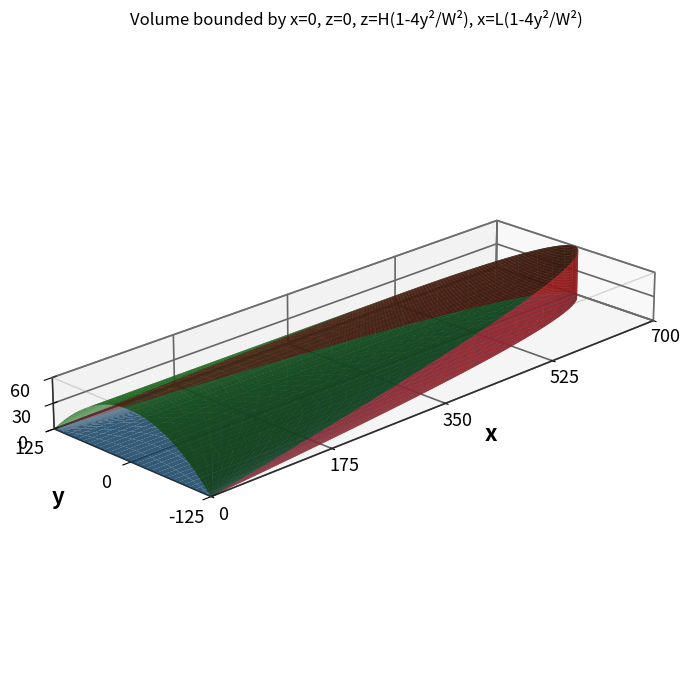

Python code for this plot: (Note: this script raises an exception after producing the figure.)
from pathlib import Path
import numpy as np
import matplotlib.pyplot as plt
from mpl_toolkits.mplot3d import Axes3D  # noqa: F401 (registers 3D projection)
from itertools import combinations

# ------------------------------------------------------------------
# Parameters
# ------------------------------------------------------------------
L, W, H = 700, 250, 60
n = 60  # grid resolution

def scale(y):
    """Parabolic taper factor: 1 at y=0, 0 at y=+-W/2."""
    return 1 - 4 * y**2 / W**2

y_vals = np.linspace(-W/2, W/2, n)
u_vals = np.linspace(0, 1, n)  # normalised parameter along x or z

Y, U = np.meshgrid(y_vals, u_vals)
S = scale(Y)  # taper factor broadcast over the grid

# ------------------------------------------------------------------
# Four bounding surfaces
# ------------------------------------------------------------------
# 1) x = 0 plane (back face): z runs 0 -> H*scale(y)
X1 = np.zeros_like(Y)
Z1 = U * H * S
Y1 = Y

# 2) z = 0 plane (base face): x runs 0 -> L*scale(y)
X2 = U * L * S
Z2 = np.zeros_like(Y)
Y2 = Y

# 3) z = H(1 - 4y^2/W^2) (curved top): x runs 0 -> L*scale(y)
X3 = U * L * S
Z3 = H * S
Y3 = Y

# 4) x = L(1 - 4y^2/W^2) (curved front): z runs 0 -> H*scale(y)
X4 = L * S
Z4 = U * H * S
Y4 = Y

# ------------------------------------------------------------------
# Plot
# ------------------------------------------------------------------
fig = plt.figure(figsize=(9, 7))
ax = fig.add_subplot(111, projection='3d')

surf_kwargs = dict(rstride=2, cstride=2, linewidth=0, antialiased=True, shade=True)

ax.plot_surface(X1, Y1, Z1, color='tab:grey',    alpha=0.0, **surf_kwargs)   # x=0
ax.plot_surface(X2, Y2, Z2, color='tab:blue',   alpha=0.85, **surf_kwargs)   # z=0
ax.plot_surface(X3, Y3, Z3, color='tab:green',  alpha=0.85, **surf_kwargs)   # top curve
ax.plot_surface(X4, Y4, Z4, color='tab:red', alpha=0.85, **surf_kwargs)   # front curve

# ------------------------------------------------------------------
# Transparent grey bounding box (the extents beyond the volume)
# ------------------------------------------------------------------
box_x = [0, L]
box_y = [-W/2, W/2]
box_z = [0, H]

# Draw box edges
corners = np.array([[x, y, z] for x in box_x for y in box_y for z in box_z])
for c1, c2 in combinations(corners, 2):
    diffs = np.abs(c1 - c2)
    if np.count_nonzero(diffs) == 1:  # they share two coordinates -> an edge
        ax.plot(*zip(c1, c2), color='grey', alpha=0.3, linewidth=1)

# Optional: faint translucent grey faces on the box for extra context
def grey_face(xx, yy, zz):
    ax.plot_surface(xx, yy, zz, color='grey', alpha=0.0, linewidth=0, shade=False)

Xb, Yb = np.meshgrid(box_x, box_y)
grey_face(Xb, Yb, np.full_like(Xb, H))                 # top of box
grey_face(Xb, Yb, np.full_like(Xb, 0))                 # bottom of box (mostly hidden by z=0 surf)
Xb2, Zb2 = np.meshgrid(box_x, box_z)
grey_face(Xb2, np.full_like(Xb2, W/2), Zb2)            # y = +W/2 end
grey_face(Xb2, np.full_like(Xb2, -W/2), Zb2)           # y = -W/2 end

# ------------------------------------------------------------------
# Labels, limits, view
# ------------------------------------------------------------------
LABEL_SIZE = 16
TICK_SIZE = 13

ax.set_xlabel('x', fontsize=LABEL_SIZE, fontweight='bold', labelpad=45)
ax.set_ylabel('y', fontsize=LABEL_SIZE, fontweight='bold', labelpad=14)
ax.set_zlabel('z', fontsize=LABEL_SIZE, fontweight='bold', labelpad=6)
ax.set_xlim(0, L)
ax.set_ylim(-W/2, W/2)
ax.set_zlim(0, H)
ax.set_box_aspect((L, W, H))
ax.set_title('Volume bounded by x=0, z=0, z=H(1-4y²/W²), x=L(1-4y²/W²)')

# Isometric view from the x-y minima corner (x=0, y=-W/2)
ax.view_init(elev=22, azim=-135)

# Fewer, larger tick labels
ax.set_xticks(np.linspace(0, L, 5))
ax.set_yticks(np.linspace(-W/2, W/2, 3))
ax.set_zticks(np.linspace(0, H, 3))
ax.tick_params(axis='x', which='major', labelsize=TICK_SIZE, pad=10)
ax.tick_params(axis='y', which='major', labelsize=TICK_SIZE, pad=4)
ax.tick_params(axis='z', which='major', labelsize=TICK_SIZE, pad=4)

# Bolder mesh/grid lines on the 3D panes
for axis in (ax.xaxis, ax.yaxis, ax.zaxis):
    axis._axinfo["grid"].update(color=(0.4, 0.4, 0.4, 1.0), linewidth=1.2)
    axis.pane.set_edgecolor((0.3, 0.3, 0.3, 1.0))
    axis.pane.set_linewidth(1.2)

plt.tight_layout()

output_dir = Path(__file__).parent / 'melt_bead_model_output'
output_dir.mkdir(exist_ok=True)
fig.savefig(output_dir / 'melt_bead_model_isometric.png', dpi=300)

plt.show()
